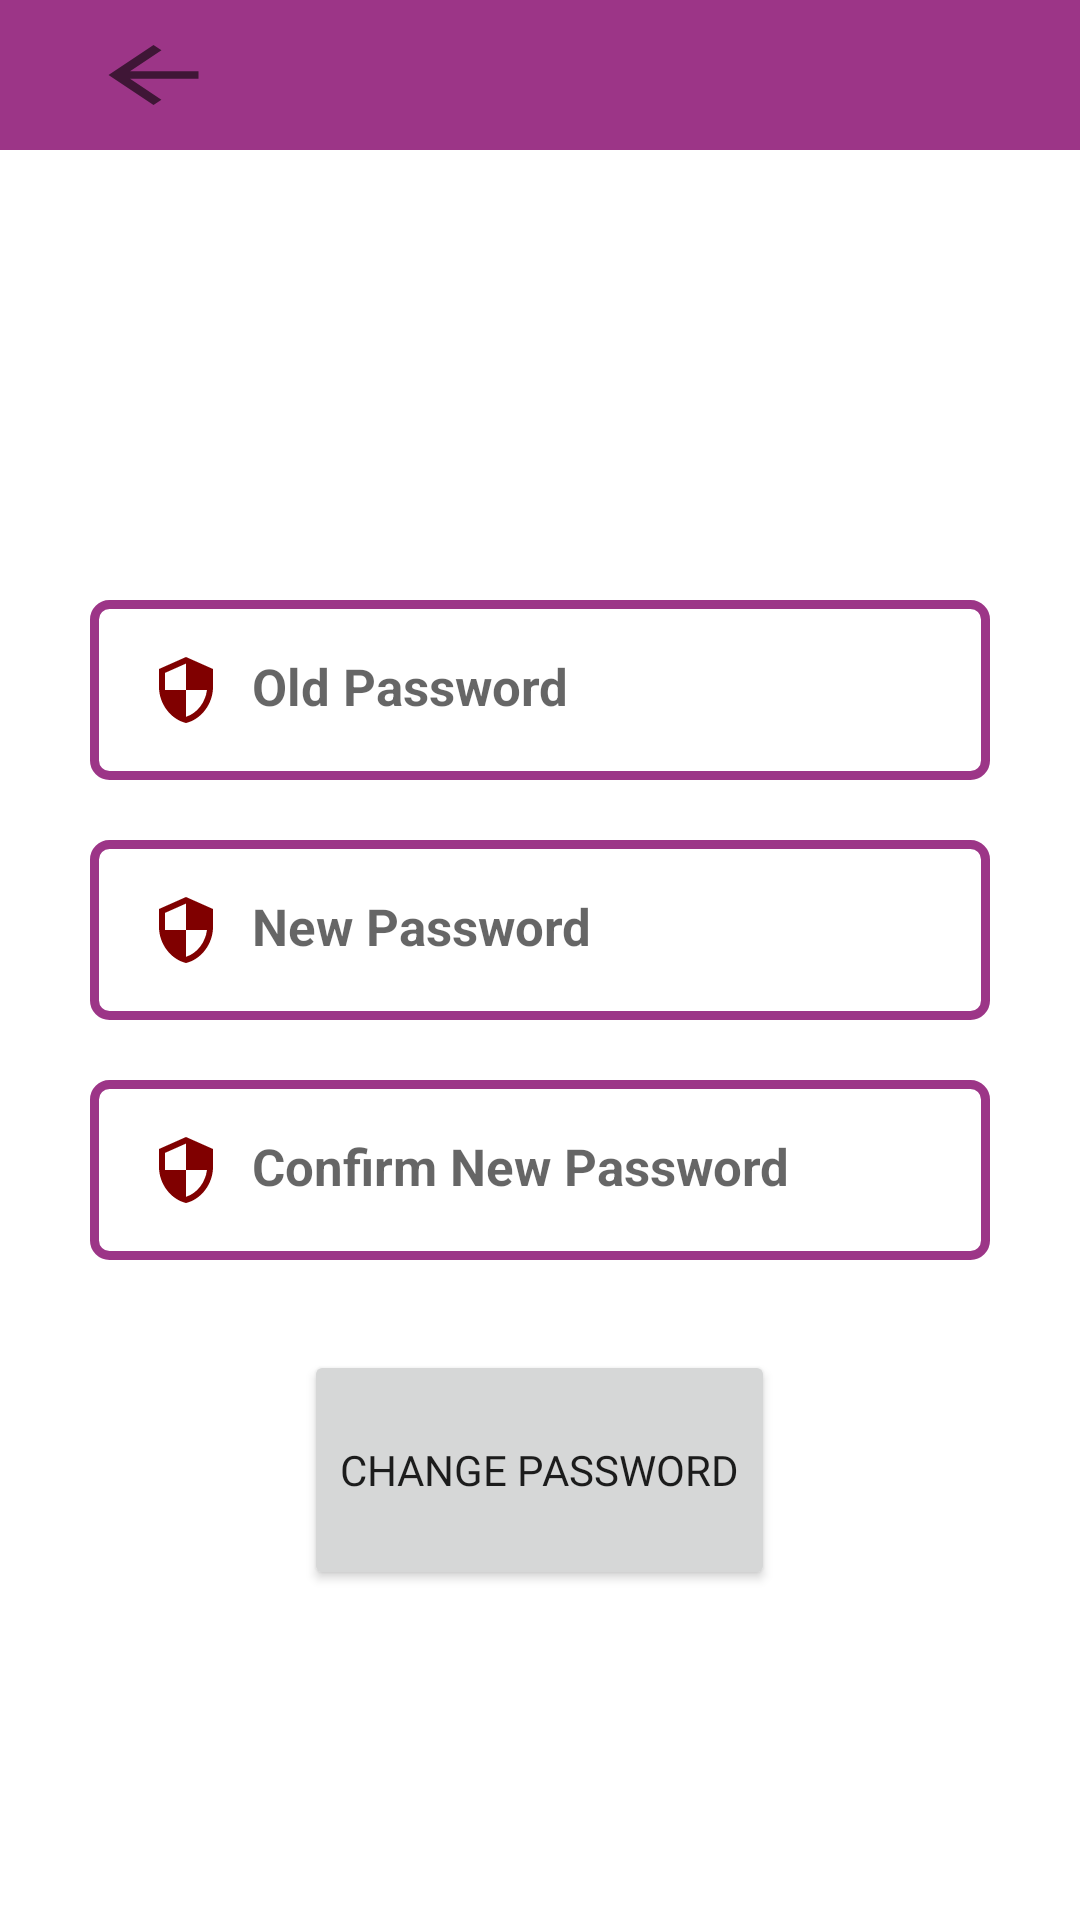

Layout XML and referenced resources for this Android screen:
<!-- AndroidManifest.xml: application theme Theme.Casa -->
<!-- res/layout/activity_menu_change_password.xml -->
<?xml version="1.0" encoding="utf-8"?>
<RelativeLayout xmlns:android="http://schemas.android.com/apk/res/android"
    xmlns:app="http://schemas.android.com/apk/res-auto"
    xmlns:tools="http://schemas.android.com/tools"
    android:layout_width="match_parent"
    android:layout_height="match_parent"
    tools:context=".navigationMenuUI.menuChangePassword">

    <com.google.android.material.appbar.AppBarLayout
        android:id="@+id/app_bar_settings"
        android:layout_width="match_parent"
        android:layout_height="50dp"
        android:background="@color/primary">

        <androidx.appcompat.widget.Toolbar
            android:id="@+id/toolbar_settings"
            android:layout_width="match_parent"
            android:layout_height="wrap_content">

            <RelativeLayout
                android:layout_width="match_parent"
                android:layout_height="match_parent">

                <ImageButton
                    android:id="@+id/arrowback_ChangePassword"
                    android:layout_width="70dp"
                    android:layout_height="50dp"
                    android:background="@color/primary"
                    android:src="@drawable/ic_arrow_back"
                    tools:ignore="SpeakableTextPresentCheck" />

            </RelativeLayout>

        </androidx.appcompat.widget.Toolbar>

    </com.google.android.material.appbar.AppBarLayout>

    <EditText
        android:id="@+id/secuityOldPassword"
        android:layout_width="300dp"
        android:layout_height="60dp"
        android:layout_below="@id/app_bar_settings"
        android:layout_centerHorizontal="true"
        android:layout_marginTop="150dp"
        android:background="@drawable/input_background"
        android:drawableLeft="@drawable/ic_baseline_security_24"
        android:drawablePadding="10dp"
        android:drawableTint="@color/seconday"
        android:ems="10"
        android:hint="Old Password"
        android:inputType="textPassword"
        android:padding="20dp"
        android:textColor="@color/black"
        android:textSize="17sp"
        android:textStyle="bold" />

    <EditText
        android:id="@+id/secuityNewPassword"
        android:layout_width="300dp"
        android:layout_height="60dp"
        android:layout_below="@id/secuityOldPassword"
        android:layout_centerHorizontal="true"
        android:layout_marginTop="20dp"
        android:background="@drawable/input_background"
        android:drawableLeft="@drawable/ic_baseline_security_24"
        android:drawablePadding="10dp"
        android:drawableTint="@color/seconday"
        android:ems="10"
        android:hint="New Password"
        android:inputType="textPassword"
        android:padding="20dp"
        android:textColor="@color/black"
        android:textSize="17sp"
        android:textStyle="bold" />

    <EditText
        android:id="@+id/securyConfirmPassword"
        android:layout_width="300dp"
        android:layout_height="60dp"
        android:layout_below="@id/secuityNewPassword"
        android:layout_centerHorizontal="true"
        android:layout_marginTop="20dp"
        android:background="@drawable/input_background"
        android:drawableLeft="@drawable/ic_baseline_security_24"
        android:drawablePadding="10dp"
        android:drawableTint="@color/seconday"
        android:ems="10"
        android:hint="Confirm New Password"
        android:inputType="textPassword"
        android:padding="20dp"
        android:textColor="@color/black"
        android:textSize="17sp"
        android:textStyle="bold" />

    <Button
        android:id="@+id/securityChangePassBTN"
        android:layout_width="wrap_content"
        android:layout_height="80dp"
        android:layout_below="@id/securyConfirmPassword"
        android:layout_centerHorizontal="true"
        android:layout_marginTop="30dp"
        android:fontFamily="@font/aldrich"
        android:text="Change Password" />

</RelativeLayout>
<!-- resources referenced by this layout -->
<resources>
  <color name="black">#FF000000</color>
  <color name="primary">#9C3587</color>
  <color name="seconday">#800000</color>
  <!-- drawable ic_arrow_back (drawable) -->
  <vector xmlns:android="http://schemas.android.com/apk/res/android"
      android:width="45dp"
      android:height="30dp"
      android:viewportWidth="24"
      android:viewportHeight="24"
      android:tint="?attr/colorControlNormal"
      android:autoMirrored="true">
    <path
        android:fillColor="@android:color/white"
        android:pathData="M20,11H7.83l5.59,-5.59L12,4l-8,8 8,8 1.41,-1.41L7.83,13H20v-2z"/>
  </vector>
  <!-- drawable ic_baseline_security_24 (drawable) -->
  <vector android:height="24dp" android:tint="#00FF04"
      android:viewportHeight="24" android:viewportWidth="24"
      android:width="24dp" xmlns:android="http://schemas.android.com/apk/res/android">
      <path android:fillColor="@android:color/white" android:pathData="M12,1L3,5v6c0,5.55 3.84,10.74 9,12 5.16,-1.26 9,-6.45 9,-12L21,5l-9,-4zM12,11.99h7c-0.53,4.12 -3.28,7.79 -7,8.94L12,12L5,12L5,6.3l7,-3.11v8.8z"/>
  </vector>
  <!-- drawable input_background (drawable) -->
  <?xml version="1.0" encoding="utf-8"?>
  <selector xmlns:android="http://schemas.android.com/apk/res/android">
  
      <item>
          <shape>
              <corners android:radius="5dp" />
              <stroke android:color="@color/primary"
                  android:width="3dp"/>
          </shape>
      </item>
  
  </selector>
  <style name="Theme.Casa" parent="Theme.MaterialComponents.DayNight.NoActionBar">
          
          <item name="colorPrimary">@color/primary</item>
          <item name="colorPrimaryVariant">@color/seconday</item>
          <item name="colorOnPrimary">@color/white</item>
          
          <item name="colorSecondary">@color/seconday</item>
          <item name="colorSecondaryVariant">@color/primary</item>
          <item name="colorOnSecondary">@color/black</item>
          
          <item name="android:statusBarColor" tools:targetApi="l">?attr/colorPrimaryVariant</item>
          
      </style>
  <color name="white">#FFFFFFFF</color>
</resources>
